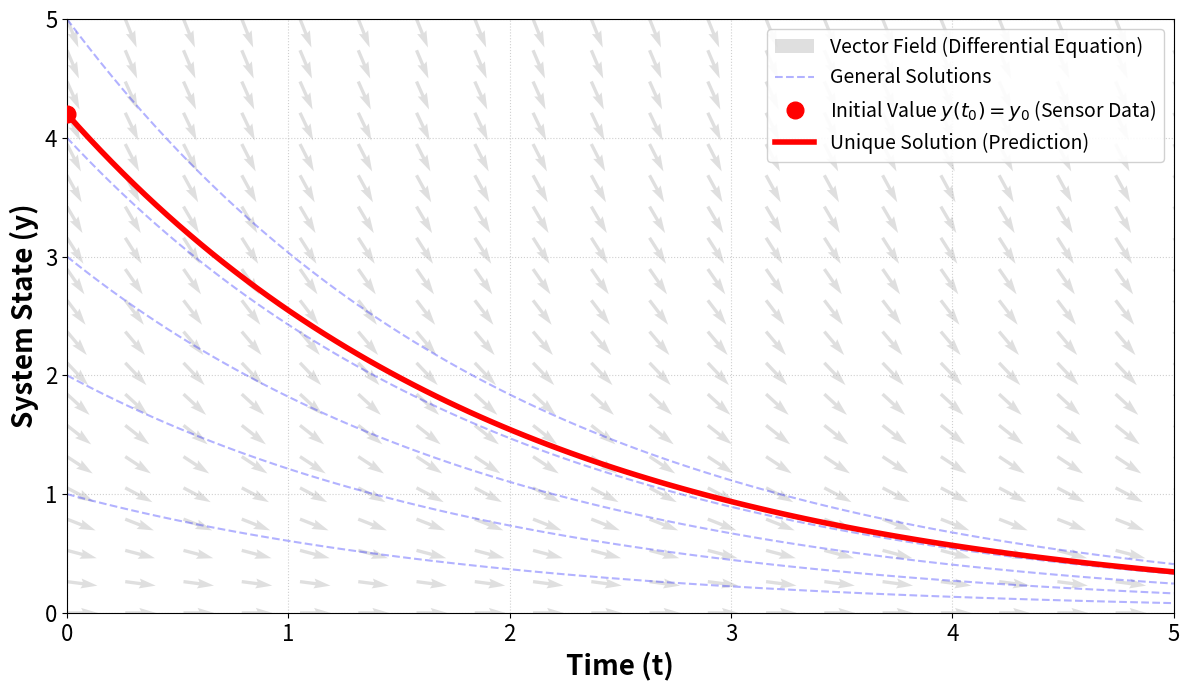

Source code (Python):
import numpy as np
import matplotlib.pyplot as plt
from scipy.integrate import solve_ivp


# Define the Differential Equation (dy/dt = -0.5 * y)
def model(t, y):
    k = 0.5
    dydt = -k * y
    return dydt


plt.figure(figsize=(12, 7))

y_range = np.linspace(0, 5, 20)
t_range = np.linspace(0, 5, 20)
T, Y = np.meshgrid(t_range, y_range)
U = 1
V = -0.5 * Y
N = np.sqrt(U**2 + V**2)
U, V = U / N, V / N

plt.quiver(
    T,
    Y,
    U,
    V,
    color="gray",
    alpha=0.25,
    width=0.003,
    label="Vector Field (Differential Equation)",
)

t_eval = np.linspace(0, 5, 100)
for y_start in [1, 2, 3, 4, 5]:
    sol = solve_ivp(model, [0, 5], [y_start], t_eval=t_eval)
    plt.plot(
        sol.t,
        sol.y[0],
        "b--",
        alpha=0.3,
        label="General Solutions" if y_start == 1 else "",
    )

y0 = [4.2]
solution = solve_ivp(model, [0, 5], y0, t_eval=t_eval)

plt.plot(
    0,
    y0,
    "ro",
    markersize=12,
    label="Initial Value $y(t_0)=y_0$ (Sensor Data)",
    zorder=5,
)

plt.plot(
    solution.t,
    solution.y[0],
    "r-",
    linewidth=4,
    label="Unique Solution (Prediction)",
    zorder=4,
)

plt.xlabel("Time (t)", fontsize=20, fontweight="bold")
plt.ylabel("System State (y)", fontsize=20, fontweight="bold")

plt.xlim(0, 5)
plt.ylim(0, 5)
plt.tick_params(axis="both", labelsize=16)
plt.legend(fontsize=14, framealpha=0.9, loc="upper right")
plt.grid(True, linestyle=":", alpha=0.6)
plt.tight_layout()
plt.show()
